Run: headless pygame with SDL's dummy video driver; simulated clock (each Clock.tick advances the game by its frame time, no real sleeping); random seed 0; keys injected as events and as key.get_pressed() state; no mouse input.
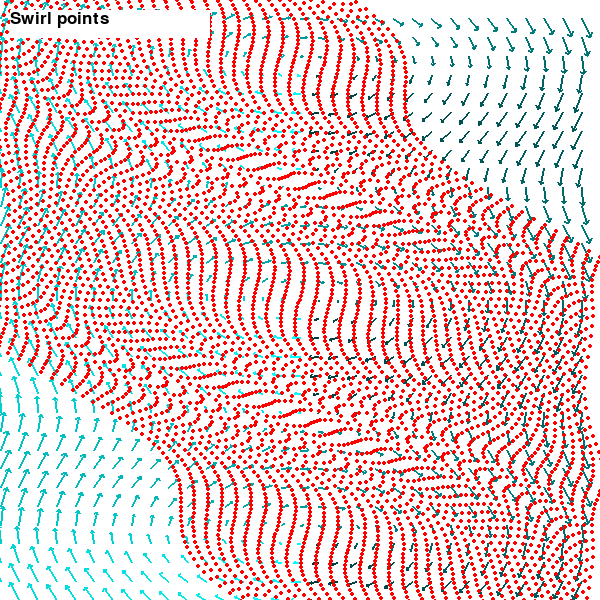
Frame 1 of 4 · flips 1–60 · no input
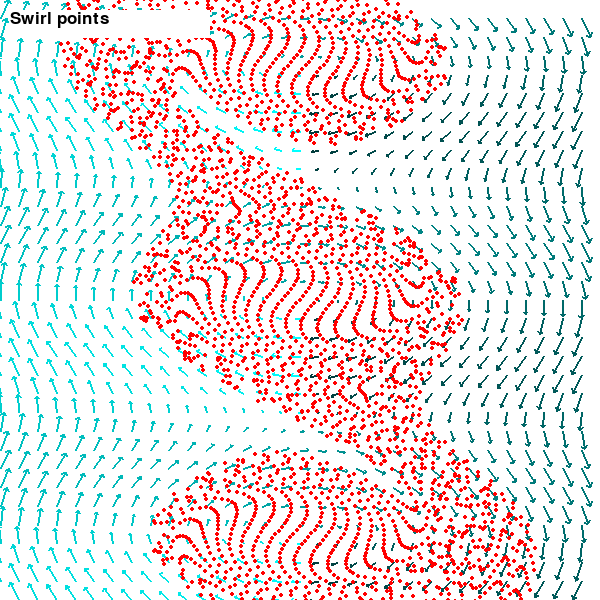
Frame 2 of 4 · flips 61–180 · tapped SPACE, RETURN · held RIGHT (→), D
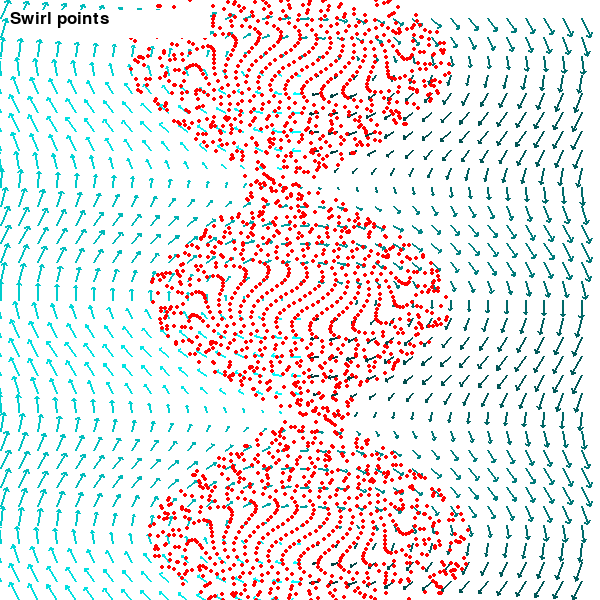
Frame 3 of 4 · flips 181–300 · held DOWN (↓), S
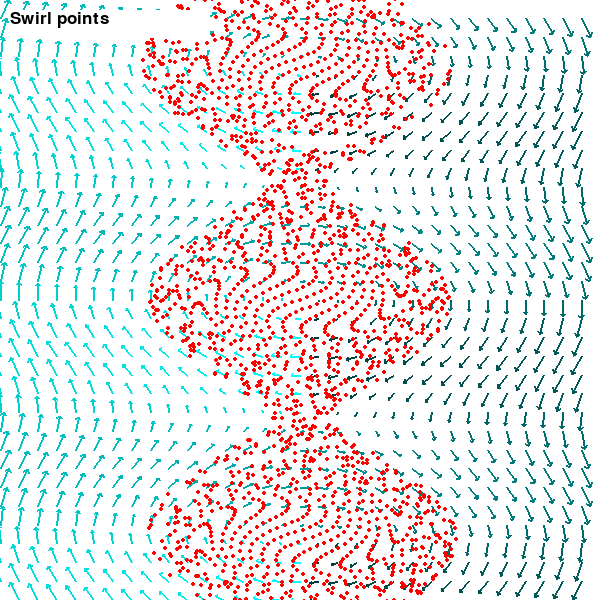
Frame 4 of 4 · flips 301–420 · held LEFT (←), A, UP (↑), W

The pygame program that drew these frames:

import pygame;
import math;
from math import hypot, atan2, sin, cos, pi;

pygame.init();
WIDTH, HEIGHT = 600, 600;
TITLE = "Fluid simulation";
MAX_FPS = 30;

TWO_PI = 2 * pi;
QUARTER_PI = pi / 4;
WHITE = (255, 255, 255);
RED = (255, 0, 0);
BLACK = (0, 0, 0);

screen = pygame.display.set_mode((WIDTH, HEIGHT));
pygame.display.set_caption(TITLE);
pygame.key.set_repeat(100, 50);
clock = pygame.time.Clock();

x_units, y_units = 8, 8;
hwidth, hheight = WIDTH / 2, HEIGHT / 2;
x_scale, y_scale = WIDTH / x_units, HEIGHT / y_units;
x_stop = x_units / 2; x_start = -x_stop;
y_stop = y_units / 2; y_start = -y_stop;


def from_polar(r, theta):
    """ convert a vector from polar form to rectangular form """
    return r * cos(theta), r * sin(theta);

def create_text_surface(text, size, color):
    """ creates a surface with text on it """
    return pygame.font.SysFont("arial", size).render(text, 1, color);

def text(surface, position, text, size, color):
    """ draw text to a surface """
    text = create_text_surface(text, size, color);
    surface.blit(text, position);

def safe_drange(start, stop, step=1, precision=2):
    scaler = 10 ** precision;
    start, stop = start * scaler, stop * scaler;
    step = step * scaler;
    
    for i in range(int(start), int(stop), int(step)):
        yield i / scaler;

def translate_and_scale(x, y):
    """ scale the coordinates and put the origin in the center of the screen """
    return (x * x_scale) + hwidth, hheight - (y * y_scale)

def draw_arrow(A, B, color, surf, width=2):
    """ draw an arrow """
    # efficiency does not matter in these calculations because they are only done once at the beginning.
    dy, dx = A[1] - B[1], A[0] - B[0];
    angle = atan2(dy, dx);
    if angle < 0:
        mang = (angle + TWO_PI) / TWO_PI;
    else:
        mang = angle / TWO_PI;
    value = 200 * mang;
    color = (0, 255-200 * mang, 255-200 * mang)
    
    dist = hypot(dx, dy)/5 ; # divide by five so the arrow's prongs aren't as long as the tail
    x1, y1 = from_polar(dist, angle + QUARTER_PI);
    x2, y2 = from_polar(dist, angle - QUARTER_PI);
    pygame.draw.line(surf, color, A, B, width);
    pygame.draw.line(surf, color, B, (B[0] + x1, B[1] + y1), width);
    pygame.draw.line(surf, color, B, (B[0] + x2, B[1] + y2), width);


class VectorField():

    def __init__(self, function, vecs_per_unit=2, color=RED):
        self.function = function;
        self.vecs_per_unit = vecs_per_unit;
        self.step = 1 / self.vecs_per_unit;
        self.color = color;
        self._generate_vectors();

    def _generate_vectors(self):
        self.vectors = [];
        for x in safe_drange(x_start, x_stop, self.step):
            for y in safe_drange(y_start, y_stop, self.step):
                try:
                    dx, dy = self.function(x, y);
                    self.vectors.append((x, y, x + dx / 8, y + dy / 8));
                except ZeroDivisionError:
                    continue;

    def draw(self, surf):
        for vector in self.vectors:
            draw_arrow(translate_and_scale(vector[0], vector[1]), translate_and_scale(vector[2], vector[3]), self.color, surf);


class Particle():

    def __init__(self, function, x, y, color=(255, 0, 0), speed_scale=35):
        self.function = function;
        self.color = color;
        self.speed_scale = speed_scale;
        self.initial_speed = 1 / self.speed_scale;
        self.x, self.y = x, y;

    def move(self):
        try:
            dx, dy = self.function(self.x, self.y);
        except ZeroDivisionError:
            dx, dy = 0, 0;
        self.x += dx / self.speed_scale;
        self.y += dy / self.speed_scale;

    def draw(self):
        center = translate_and_scale(self.x, self.y);
        pygame.draw.circle(screen, self.color, (int(center[0]), int(center[1])), 2);

    def update(self):
        self.move();
        self.draw();

    
#function = lambda x, y: (cos(x*x + y*y), sin(x*x + y*y)); # Attraction curve
#function = lambda x, y: (sin(x + cos(y)), sin(y)); # Attraction points
#function = lambda x, y: (cos(y)/2, x/2); # Swirl point (off center in y direction)
#function = lambda x, y: (sin(y), -x); # Swirl point (center)
function = lambda x, y: (sin(2*y), -x/2); # Multiple swirl points along the y axis
#function = lambda x, y: (math.atan(y - x), x*cos(x)); # Attraction points
#function = lambda x, y: (x-y, x+y); # Repelling point
#function = lambda x, y: (sin(x-y), sin(y+x)); # Repelling points and attraction points
#function = lambda x, y: (0, y + sin(x)); # Repelling curve sin(x)



def generate_particles(function):
    v = VectorField(function, vecs_per_unit=4);
    particles = [];
    step = 0.1 * (((x_units + y_units) // 2) / 8);
    for x in safe_drange(x_start, x_stop, step):
        for y in safe_drange(y_start, y_stop, step):            
            particles.append(Particle(function, x, y));
    return v, particles;

v, particles = generate_particles(function);
inter = pygame.Surface((WIDTH, HEIGHT));
inter.fill(WHITE);
v.draw(inter);

running = True;
while running:
    screen.blit(inter, (0, 0));
    for p in particles:
        p.update();
    pygame.draw.rect(screen, WHITE, (10, 10, 200, 28));
    text(screen, (10, 10), "Swirl points", 25, BLACK);
    pygame.display.flip();
    clock.tick(MAX_FPS);
    
    for event in pygame.event.get():
        if event.type == pygame.QUIT:
            running = False;
            break;
        elif event.type == pygame.KEYDOWN:
            if event.key == pygame.K_ESCAPE:
                running = False;
                break;
pygame.quit();
